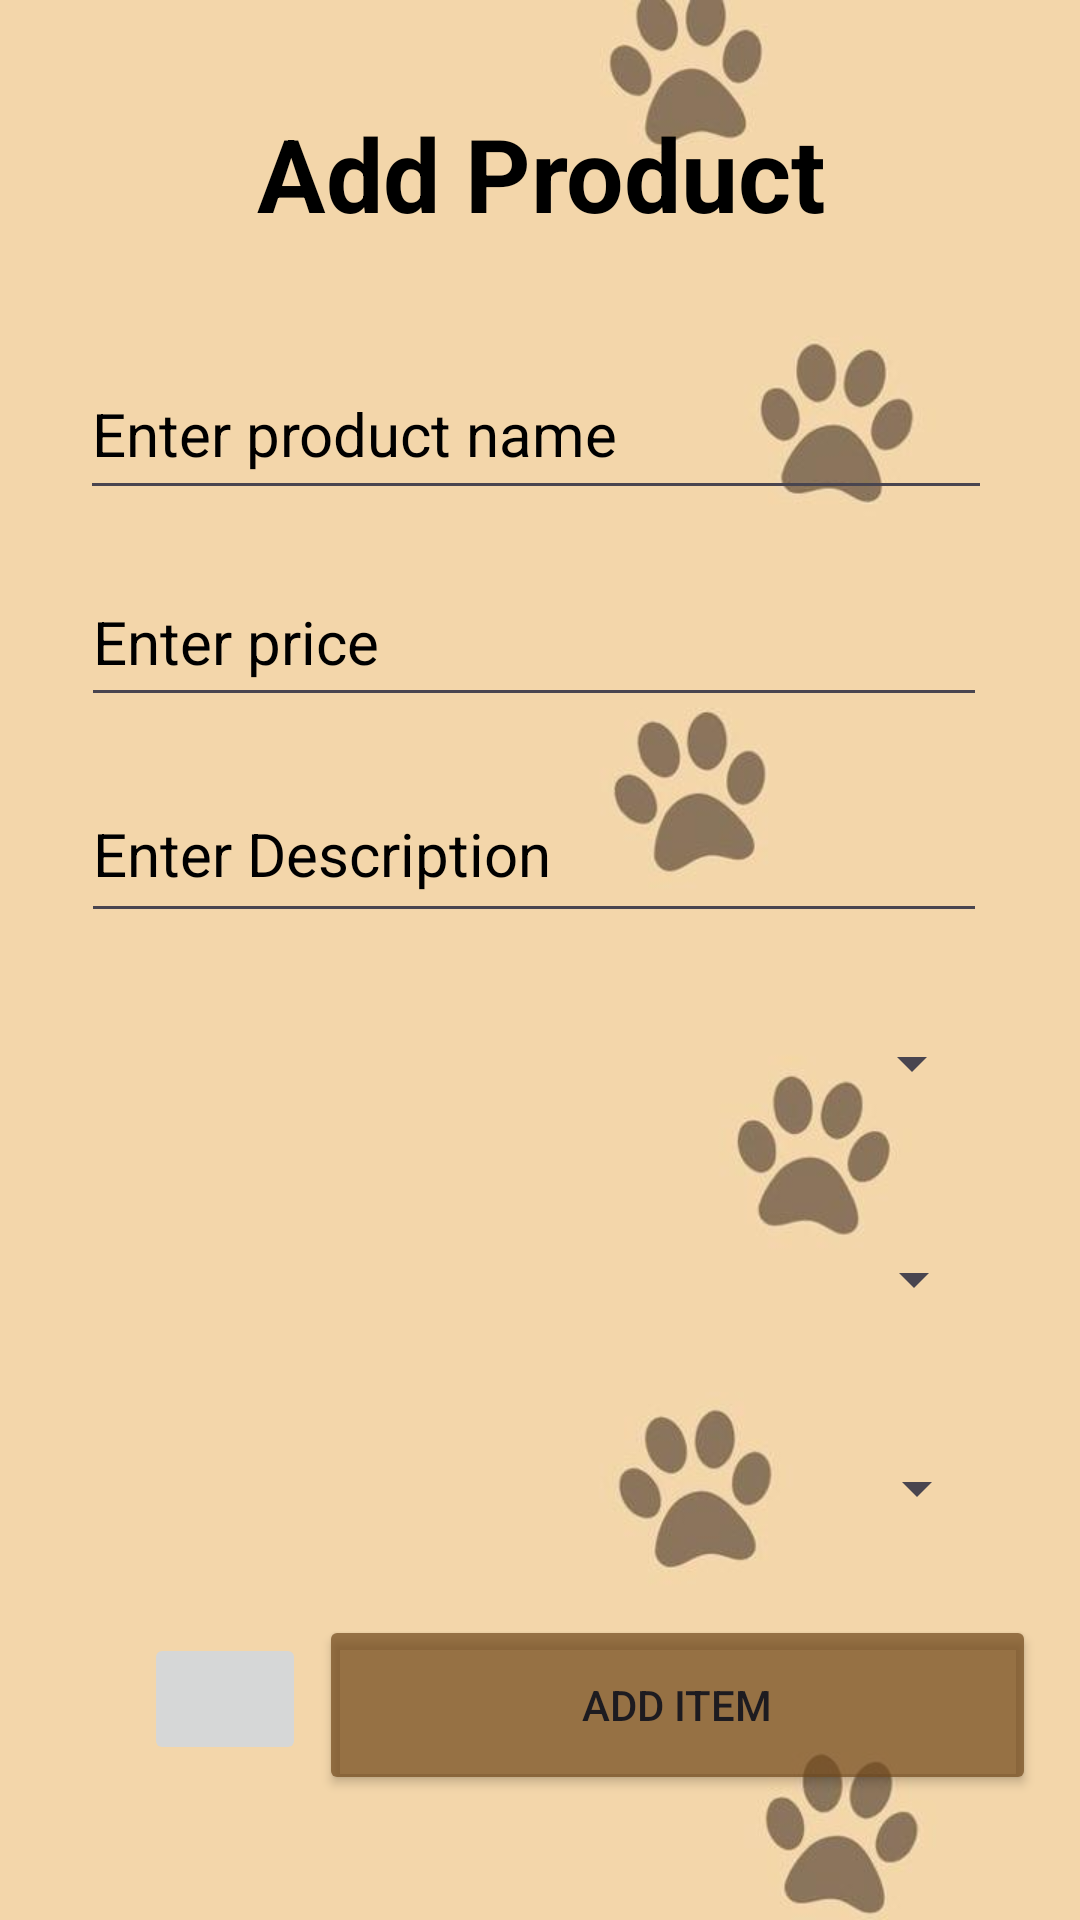

Here is an Android app screen rendered from its layout file. Give the layout XML and the strings, colors and styles it references.
<!-- AndroidManifest.xml: application theme Theme.FeedMyPet -->
<!-- res/layout/activity_add_product.xml -->
<?xml version="1.0" encoding="utf-8"?>
<androidx.constraintlayout.widget.ConstraintLayout xmlns:android="http://schemas.android.com/apk/res/android"
    xmlns:app="http://schemas.android.com/apk/res-auto"
    xmlns:tools="http://schemas.android.com/tools"
    android:id="@+id/main"
    android:layout_width="match_parent"
    android:layout_height="match_parent"
    tools:context=".UIpackage.AddProduct">

    <ImageView
        android:id="@+id/imageView5"
        android:layout_width="wrap_content"
        android:layout_height="wrap_content"
        app:layout_constraintEnd_toEndOf="parent"
        app:layout_constraintStart_toStartOf="parent"
        app:layout_constraintTop_toTopOf="parent"
        app:srcCompat="@drawable/bg4" />


        <TextView
            android:id="@+id/textView"
            android:layout_width="wrap_content"
            android:layout_height="wrap_content"
            android:text="Add Product"
            android:textColor="#000000"
            android:textSize="34sp"
            android:textStyle="bold"
            app:layout_constraintBottom_toBottomOf="parent"
            app:layout_constraintEnd_toEndOf="parent"
            app:layout_constraintHorizontal_bias="0.504"
            app:layout_constraintStart_toStartOf="parent"
            app:layout_constraintTop_toTopOf="parent"
            app:layout_constraintVertical_bias="0.059" />

        <EditText
            android:id="@+id/etProductName"
            android:layout_width="304dp"
            android:layout_height="54dp"
            android:layout_marginTop="116dp"
            android:ems="10"
            android:hint="Enter product name"
            android:inputType="text"
            android:minHeight="48dp"
            android:textColorHint="#000000"
            android:textSize="20sp"
            app:layout_constraintEnd_toEndOf="parent"
            app:layout_constraintHorizontal_bias="0.476"
            app:layout_constraintStart_toStartOf="parent"
            app:layout_constraintTop_toTopOf="parent" />

        <EditText
            android:id="@+id/etDesc"
            android:layout_width="302dp"
            android:layout_height="56dp"
            android:layout_marginTop="16dp"
            android:ems="10"
            android:hint="Enter Description"
            android:inputType="text"
            android:minHeight="48dp"
            android:textColorHint="#000000"
            android:textSize="20sp"
            app:layout_constraintEnd_toEndOf="parent"
            app:layout_constraintHorizontal_bias="0.467"
            app:layout_constraintStart_toStartOf="parent"
            app:layout_constraintTop_toBottomOf="@+id/etPrice" />

        <EditText
            android:id="@+id/etPrice"
            android:layout_width="302dp"
            android:layout_height="53dp"
            android:layout_marginTop="16dp"
            android:ems="10"
            android:hint="Enter price"
            android:inputType="text"
            android:minHeight="48dp"
            android:textColorHint="#000000"
            android:textSize="20sp"
            app:layout_constraintEnd_toEndOf="parent"
            app:layout_constraintHorizontal_bias="0.467"
            app:layout_constraintStart_toStartOf="parent"
            app:layout_constraintTop_toBottomOf="@+id/etProductName" />

        <Spinner
            android:id="@+id/spBrand"
            android:layout_width="302dp"
            android:layout_height="55dp"
            android:layout_marginTop="16dp"
            app:layout_constraintEnd_toEndOf="parent"
            app:layout_constraintHorizontal_bias="0.449"
            app:layout_constraintStart_toStartOf="parent"
            app:layout_constraintTop_toBottomOf="@+id/etDesc" />

        <Spinner
            android:id="@+id/spType"
            android:layout_width="304dp"
            android:layout_height="57dp"
            android:layout_marginTop="16dp"
            app:layout_constraintEnd_toEndOf="parent"
            app:layout_constraintHorizontal_bias="0.439"
            app:layout_constraintStart_toStartOf="parent"
            app:layout_constraintTop_toBottomOf="@+id/spBrand" />

        <Spinner
            android:id="@+id/spAge"
            android:layout_width="304dp"
            android:layout_height="50dp"
            android:layout_marginTop="16dp"
            app:layout_constraintEnd_toEndOf="parent"
            app:layout_constraintHorizontal_bias="0.457"
            app:layout_constraintStart_toStartOf="parent"
            app:layout_constraintTop_toBottomOf="@+id/spType"
            tools:ignore="MissingConstraints" />

        <ImageButton
            android:id="@+id/btnAddImage"
            android:layout_width="54dp"
            android:layout_height="44dp"
            android:layout_marginStart="48dp"
            android:src="@drawable/baseline_image_search_24"
            app:layout_constraintBottom_toBottomOf="parent"
            app:layout_constraintStart_toStartOf="parent"
            app:layout_constraintTop_toBottomOf="@+id/spAge"
            app:layout_constraintVertical_bias="0.313"
            tools:ignore="TouchTargetSizeCheck,SpeakableTextPresentCheck" />

        <Button
            android:id="@+id/btnAddItem"
            android:layout_width="239dp"
            android:layout_height="60dp"
            android:backgroundTint="#B571491B"
            android:text="Add Item"
            app:layout_constraintBottom_toBottomOf="parent"
            app:layout_constraintEnd_toEndOf="parent"
            app:layout_constraintHorizontal_bias="0.225"
            app:layout_constraintStart_toEndOf="@+id/btnAddImage"
            app:layout_constraintTop_toBottomOf="@+id/spAge"
            app:layout_constraintVertical_bias="0.293" />

</androidx.constraintlayout.widget.ConstraintLayout>
<!-- resources referenced by this layout -->
<resources>
  <!-- drawable bg4: jpg bitmap (drawable, 17505 bytes) -->
  <style name="Theme.FeedMyPet" parent="Base.Theme.FeedMyPet" />
  <style name="Base.Theme.FeedMyPet" parent="Theme.Material3.DayNight.NoActionBar">
          
          
      </style>
</resources>
